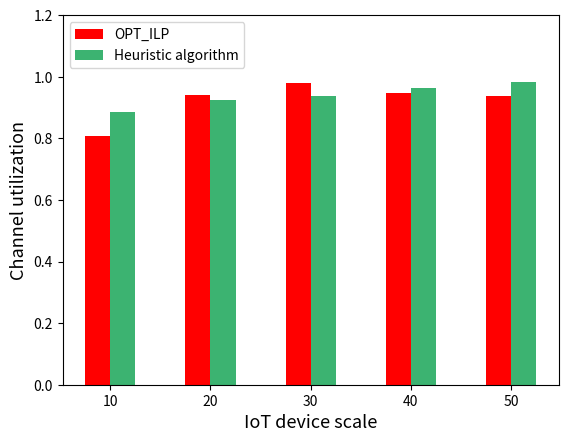

Here is the Python script that generated this plot:
import matplotlib.pyplot as plt
import numpy as np
from matplotlib.pyplot import MultipleLocator

# 每个柱状图的标签
labels = ['10', '20', '30', '40', '50']
# 柱的数值
opt = [0.8077, 0.9417, 0.9796, 0.9481, 0.9364]
Greedy = [0.8846, 0.925, 0.9388, 0.9630, 0.9818]
# x轴刻度标签位置
x = np.arange(len(labels))
# 柱子宽度
width = 0.25

ax = plt.subplot()
rects1 = ax.bar(x - width / 2, opt, width, label='OPT_ILP', color=['red', 'red', 'red', 'red', 'red'])
rects2 = ax.bar(x + width / 2, Greedy, width, label='Heuristic algorithm',
                color=['mediumseagreen', 'mediumseagreen', 'mediumseagreen', 'mediumseagreen', 'mediumseagreen'])
# 设置y轴标题
ax.set_ylabel('Channel utilization', fontsize=13)
ax.set_xlabel('IoT device scale', fontsize=13)
ax.set_ylim(0, 1.2)
# 将y轴刻度间隔设置并存在变量中
y_major_locator = MultipleLocator(0.2)
# 设置刻度间隔
axgca = plt.gca()
axgca.yaxis.set_major_locator(y_major_locator)
# x轴刻度不进行计算
ax.set_xticks(x)
ax.set_xticklabels(labels)
# 按两列显示图侧
# ax.legend(loc='upper left', ncol=2)
ax.legend(loc='upper left')
plt.show()
